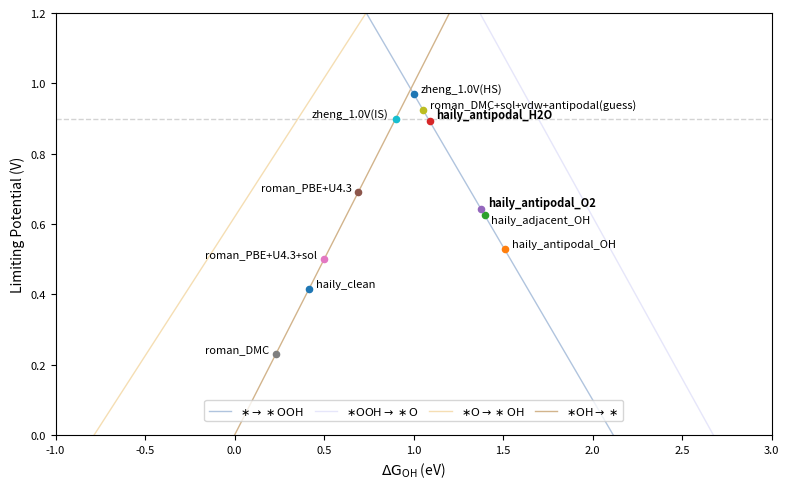

This chart was generated by the following Python code:
import numpy as np # v1.26.4
import pandas as pd # v2.2.2
import matplotlib.pyplot as plt # v3.8.3

# Scaling relationship
a1, b1 = 1.79, 0.62  # OH → O
a2, b2 = 0.87, 3.08  # OH → OOH

# Gas phase energies
h2 = -6.77149190
h2o = -14.23091949

zpeh2o, cvh2o, tsh2o = 0.558, 0.103, 0.675
zpeh2, cvh2, tsh2 = 0.268, 0.0905, 0.408

gh2o = h2o + zpeh2o - tsh2o + cvh2o
gh2 = h2 + zpeh2 - tsh2 + cvh2
go = gh2o - gh2 - 1.229 * 2

# Adsorbate corrections
zpeoh, cvoh, tsoh = 0.376, 0.042, 0.066
zpeo, cvo, tso = 0.064, 0.034, 0.060
zpeooh, cvooh, tsooh = 0.471, 0.077, 0.134

dgo = zpeo + cvo - tso
dgoh = zpeoh + cvoh - tsoh
dgooh = zpeooh + cvooh - tsooh

def main():
    """Initialize energy data and plot the ORR volcano diagram."""
    df = pd.DataFrame(columns=["E_", "E_OH", "ΔE_OH", "ΔG_OH", "lp"])
    df.loc["haily_clean", ["E_", "E_OH"]] = [-280.17697237, -290.94763409999996]
    df.loc["haily_antipodal_OH", ["E_", "E_OH"]] = [-290.94763409999996, -300.6264046]
    df.loc["haily_adjacent_OH", ["E_", "E_OH"]] = [-290.94763409999996, -300.7382192]
    df.loc["haily_antipodal_H2O", ["E_", "E_OH"]] = [-294.9692702, -305.06675363]
    df.loc["haily_antipodal_O2", ["E_", "E_OH"]] = [-290.615657, -300.425750]
    # df.loc["haily_antipodalO", ["E_", "E_OH"]] = [-285.94477754, -295.52658608]
    # df.loc["haily_adjacentO", ["E_", "E_OH"]] = [-285.94477754, -295.22826514]
    # df.loc["haily_antipodalOOH", ["E_", "E_OH"]] = [-295.18886945, -304.81150537999997]
    # df.loc["haily_adjacentOOH", ["E_", "E_OH"]] = [-295.18886945, -305.39491661]
    # df.loc["haily_adjacent(HS→HS)", ["E_", "E_OH"]] = [-290.91601036, -300.7382192]
    # df.loc["roman_SCAN(HS→LS)", ["ΔE_OH"]] = 0.51
    df.loc["roman_PBE+U4.3", ["ΔE_OH"]] = 0.35
    # df.loc["roman_PBE+U4.3(IS)", ["ΔE_OH"]] = 0.64
    df.loc["roman_PBE+U4.3+sol", ["ΔE_OH"]] = 0.16
    # df.loc["roman_PBE+U4.3+sol(IS)", ["ΔE_OH"]] = 0.39
    # df.loc["roman_PBE+U3.3(IS→HS)", ["ΔE_OH"]] = 0.65
    # df.loc["roman_B3LYP(IS→HS)", ["ΔE_OH"]] = 0.60
    # df.loc["roman_HSE06(IS→HS)", ["ΔE_OH"]] = 0.53
    # df.loc["roman_PBE0(HS→LS)", ["ΔE_OH"]] = 0.52
    # df.loc["roman_DMC(IS)", ["ΔE_OH"]] = 0.69
    # df.loc["roman_DMC+sol(IS)", ["ΔE_OH"]] = 0.69 - 0.19
    # df.loc["roman_DMC+sol+vdw(IS)", ["ΔE_OH"]] = 0.69 - 0.19 - 0.08
    df.loc["roman_DMC", ["ΔE_OH"]] = -0.11
    df.loc["roman_DMC+sol+vdw+antipodal(guess)", ["ΔE_OH"]] = -0.11 - 0.19 - 0.08 + 1.091891
    # df.loc["zheng_0.0V(IS)", ["ΔG_OH"]] = 0.8
    df.loc["zheng_1.0V(IS)", ["ΔG_OH"]] = 0.9
    # df.loc["zheng_0.0V(HS)", ["ΔG_OH"]] = 0.4
    df.loc["zheng_1.0V(HS)", ["ΔG_OH"]] = 1.0

    # Iterate over rows to apply conditions
    for index, row in df.iterrows():
        if pd.notna(row["E_"]) and pd.notna(row["E_OH"]):
            df.loc[index, ["ΔG_OH", "lp"]] = get_orr_activity1(row["E_"], row["E_OH"])
        elif pd.notna(row["ΔE_OH"]):
            df.loc[index, ["ΔG_OH", "lp"]] = get_orr_activity2(row["ΔE_OH"])
        elif pd.notna(row["ΔG_OH"]):
            df.loc[index, "lp"] = get_orr_activity3(row["ΔG_OH"])

    print(df)
    volcano_orr(df)

def get_orr_activity1(clean, oh):
    """Calculates ORR activity based on adsorption energies."""
    doh = oh - clean - (gh2o - gh2 / 2) + dgoh
    do = a1 * doh + b1
    dooh = a2 * doh + b2
    dg14 = [doh, do - doh, dooh - do, 4.92 - dooh]
    # dgmax = 1.23 - min(dg14)
    lp = min(dg14)
    return doh, lp
    
def get_orr_activity2(eoh):
    """Calculates ORR activity based on adsorption energies."""
    # eoh = oh - clean - (h2o - h2 / 2)
    # doh = oh - clean - ((h2o + zpeh2o - tsh2o + cvh2o) - (h2 + zpeh2 - tsh2 + cvh2) / 2) + dgoh
    doh = eoh - ((zpeh2o - tsh2o + cvh2o) - (zpeh2 - tsh2 + cvh2) / 2) + dgoh
    do = a1 * doh + b1
    dooh = a2 * doh + b2
    dg14 = [doh, do - doh, dooh - do, 4.92 - dooh]
    # dgmax = 1.23 - min(dg14)
    lp = min(dg14)
    return doh, lp

def get_orr_activity3(doh):
    """Calculates ORR activity based on adsorption energies."""
    do = a1 * doh + b1
    dooh = a2 * doh + b2
    dg14 = [doh, do - doh, dooh - do, 4.92 - dooh]
    # dgmax = 1.23 - min(dg14)
    lp = min(dg14)
    return lp

def volcano_orr(df):
    """Plots the ORR volcano plot."""
    xmin, xmax, xtick = -1.0, 3.0, 0.5
    ymin, ymax, ytick = 0.0, 1.1, 0.2
    
    xx = np.linspace(xmin, xmax, 100)

    doh = xx
    do = a1 * xx + b1
    dooh = a2 * xx + b2
    do2 = 4.92 - dooh
    
    dg1 = xx
    dg2 = (a1 - 1) * xx + b1
    dg3 = (a2 - a1) * xx + (b2 - b1)
    dg4 = 4.92 - (a2 * xx + b2)

    plt.figure(figsize=(8, 5), dpi=200)
    plt.plot(xx, np.full_like(xx, 0.9), linewidth=1.0, color='lightgray', linestyle='--')
    plt.plot(xx, dg4, linewidth=1.0, color='lightsteelblue', label=r"$\ast \rightarrow \ast \mathrm{OOH}$")
    plt.plot(xx, dg3, linewidth=1.0, color='lavender', label=r"$\ast \mathrm{OOH} \rightarrow \ast \mathrm{O}$")
    plt.plot(xx, dg2, linewidth=1.0, color='wheat', label=r"$\ast \mathrm{O} \rightarrow \ast \mathrm{OH}$")
    plt.plot(xx, dg1, linewidth=1.0, color='tan', label=r"$\ast \mathrm{OH} \rightarrow \ast$")
    
    # Scatter plot with labels
    for i, txt in enumerate(df.index):
        x, y = df["ΔG_OH"].iloc[i], df["lp"].iloc[i]
        plt.scatter(x, y, s=20, zorder=6)
        va = 'bottom'
        ha = "right" if x < 1 else "left"
        xtext = 5 if x >= 1 else -5
        fontweight = "normal" 
        if txt == "haily_antipodal_H2O" or  txt == "haily_antipodal_O2":
            fontweight = "bold"
        if txt == "haily_clean":
            ha = "left"; xtext = 5
        if txt == "haily_adjacent_OH":
            ha = "left"; va = 'top'
        plt.annotate(txt, (x, y), xytext=(xtext, 0),
                     textcoords="offset points", ha=ha, va=va, fontsize=8, fontweight=fontweight)

    plt.xlim(xmin, xmax)
    plt.ylim(ymin, ymax)
    plt.xticks(np.arange(xmin, xmax+xtick, xtick), fontsize=8) 
    plt.yticks(np.arange(ymin, ymax+ytick, ytick), fontsize=8) 
    plt.xlabel(r"$\mathrm{\Delta G_{OH}}$ (eV)")
    plt.ylabel("Limiting Potential (V)")
    plt.legend(loc="lower center", bbox_to_anchor=(0.5, 0.02), fontsize=8, ncol=4, columnspacing=1.0)
    plt.tight_layout()
    plt.savefig('volcano_orr.png')
    plt.show()

if __name__ == "__main__":
    main()
